The GitHub repository fahadjamil567/Gastric_Cancer-Model contains a labelled image folder "hospital_1" with 8 categories: ADI, DEB, LYM, MUC, MUS, NOR, STR, TUM. Examples follow, each with its label.

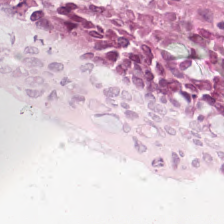
Label: DEB

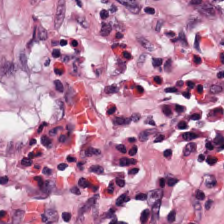
Label: STR

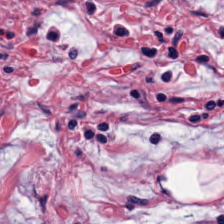
Label: MUS

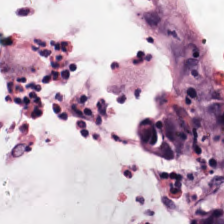
Label: MUC

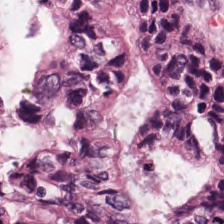
Label: TUM

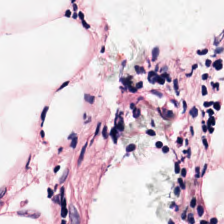
Label: ADI
